Run: headless pygame with SDL's dummy video driver; simulated clock (each Clock.tick advances the game by its frame time, no real sleeping); random seed 0; keys injected as events and as key.get_pressed() state; no mouse input.
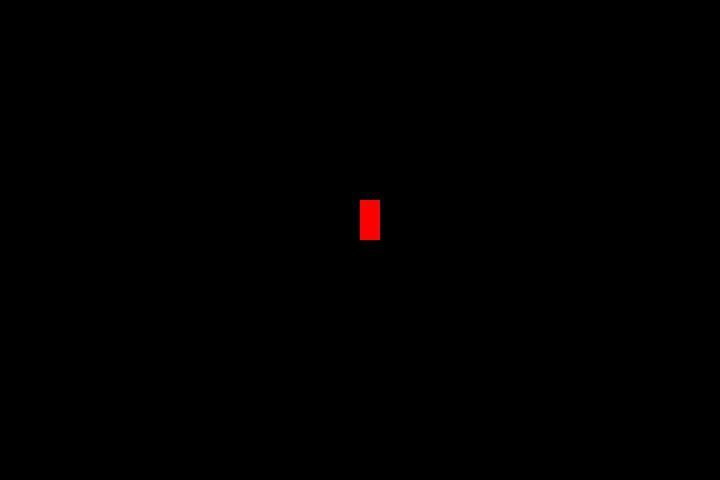
Frame 1 of 4 · flips 1–60 · no input
Frame 2 of 4 · flips 61–180 · tapped SPACE, RETURN · held RIGHT (→), D · screen unchanged from frame 1, image omitted
Frame 3 of 4 · flips 181–300 · held DOWN (↓), S · screen unchanged from frame 2, image omitted
Frame 4 of 4 · flips 301–420 · held LEFT (←), A, UP (↑), W · screen unchanged from frame 3, image omitted

The pygame program that drew these frames:

import pygame

pygame.init()

w_size = (720, 480)

window = pygame.display.set_mode(w_size)

continuer = True
gravity = False

clock = pygame.time.Clock()

player_rect = pygame.Rect(w_size[0]/2, w_size[1]/2 - 40, 20, 40)

while continuer:
    for event in pygame.event.get():
        if event.type == pygame.QUIT:
            continuer = False

    window.fill("black")

    pygame.draw.rect(window, "red", player_rect)

    pygame.display.flip()
    clock.tick(60)
